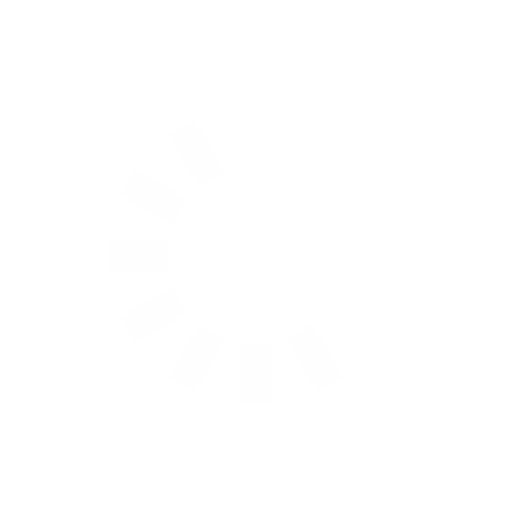
t = 0.00 s
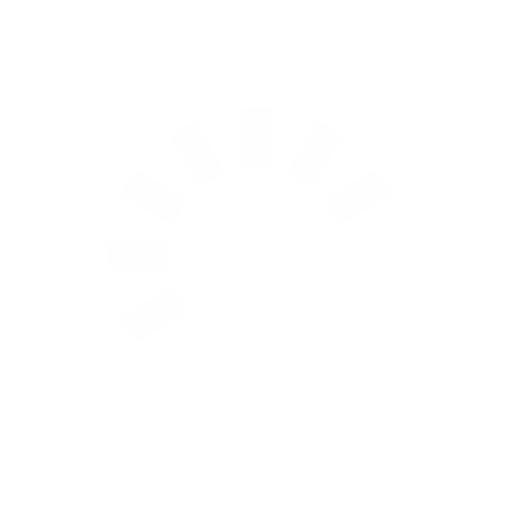
t = 0.25 s
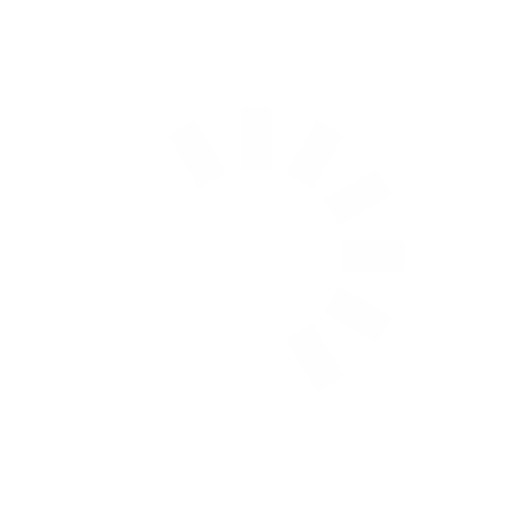
t = 0.50 s
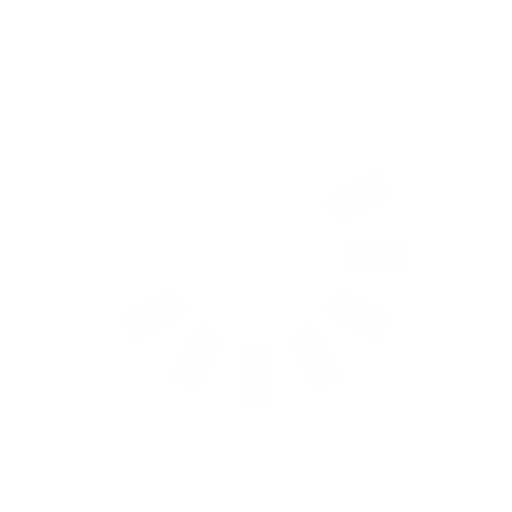
t = 0.75 s

The animated SVG that drew these frames (rendered in a browser with its animation timeline set to each time). Animation: 12 SMIL elements (animate=12); one cycle of 1.00 s, repeats indefinitely.

<?xml version="1.0" encoding="utf-8"?>
<svg xmlns="http://www.w3.org/2000/svg" xmlns:xlink="http://www.w3.org/1999/xlink" style="margin: auto; background: none; display: block; shape-rendering: auto;" width="200px" height="200px" viewBox="0 0 100 100" preserveAspectRatio="xMidYMid">
<g transform="rotate(0 50 50)">
  <rect x="47" y="21" rx="0.6" ry="0.6" width="6" height="12" fill="#fefefe">
    <animate attributeName="opacity" values="1;0" keyTimes="0;1" dur="1s" begin="-0.9166666666666666s" repeatCount="indefinite"></animate>
  </rect>
</g><g transform="rotate(30 50 50)">
  <rect x="47" y="21" rx="0.6" ry="0.6" width="6" height="12" fill="#fefefe">
    <animate attributeName="opacity" values="1;0" keyTimes="0;1" dur="1s" begin="-0.8333333333333334s" repeatCount="indefinite"></animate>
  </rect>
</g><g transform="rotate(60 50 50)">
  <rect x="47" y="21" rx="0.6" ry="0.6" width="6" height="12" fill="#fefefe">
    <animate attributeName="opacity" values="1;0" keyTimes="0;1" dur="1s" begin="-0.75s" repeatCount="indefinite"></animate>
  </rect>
</g><g transform="rotate(90 50 50)">
  <rect x="47" y="21" rx="0.6" ry="0.6" width="6" height="12" fill="#fefefe">
    <animate attributeName="opacity" values="1;0" keyTimes="0;1" dur="1s" begin="-0.6666666666666666s" repeatCount="indefinite"></animate>
  </rect>
</g><g transform="rotate(120 50 50)">
  <rect x="47" y="21" rx="0.6" ry="0.6" width="6" height="12" fill="#fefefe">
    <animate attributeName="opacity" values="1;0" keyTimes="0;1" dur="1s" begin="-0.5833333333333334s" repeatCount="indefinite"></animate>
  </rect>
</g><g transform="rotate(150 50 50)">
  <rect x="47" y="21" rx="0.6" ry="0.6" width="6" height="12" fill="#fefefe">
    <animate attributeName="opacity" values="1;0" keyTimes="0;1" dur="1s" begin="-0.5s" repeatCount="indefinite"></animate>
  </rect>
</g><g transform="rotate(180 50 50)">
  <rect x="47" y="21" rx="0.6" ry="0.6" width="6" height="12" fill="#fefefe">
    <animate attributeName="opacity" values="1;0" keyTimes="0;1" dur="1s" begin="-0.4166666666666667s" repeatCount="indefinite"></animate>
  </rect>
</g><g transform="rotate(210 50 50)">
  <rect x="47" y="21" rx="0.6" ry="0.6" width="6" height="12" fill="#fefefe">
    <animate attributeName="opacity" values="1;0" keyTimes="0;1" dur="1s" begin="-0.3333333333333333s" repeatCount="indefinite"></animate>
  </rect>
</g><g transform="rotate(240 50 50)">
  <rect x="47" y="21" rx="0.6" ry="0.6" width="6" height="12" fill="#fefefe">
    <animate attributeName="opacity" values="1;0" keyTimes="0;1" dur="1s" begin="-0.25s" repeatCount="indefinite"></animate>
  </rect>
</g><g transform="rotate(270 50 50)">
  <rect x="47" y="21" rx="0.6" ry="0.6" width="6" height="12" fill="#fefefe">
    <animate attributeName="opacity" values="1;0" keyTimes="0;1" dur="1s" begin="-0.16666666666666666s" repeatCount="indefinite"></animate>
  </rect>
</g><g transform="rotate(300 50 50)">
  <rect x="47" y="21" rx="0.6" ry="0.6" width="6" height="12" fill="#fefefe">
    <animate attributeName="opacity" values="1;0" keyTimes="0;1" dur="1s" begin="-0.08333333333333333s" repeatCount="indefinite"></animate>
  </rect>
</g><g transform="rotate(330 50 50)">
  <rect x="47" y="21" rx="0.6" ry="0.6" width="6" height="12" fill="#fefefe">
    <animate attributeName="opacity" values="1;0" keyTimes="0;1" dur="1s" begin="0s" repeatCount="indefinite"></animate>
  </rect>
</g>
<!-- [ldio] generated by https://loading.io/ --></svg>
